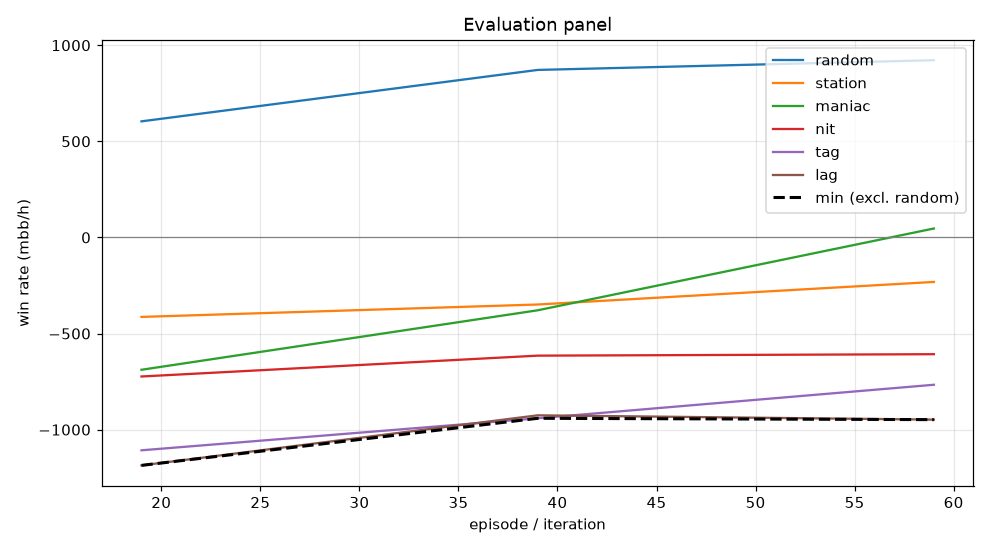

The table this chart was drawn from, first rows:
episode, min, mean, random_mean, random_se, station_mean, station_se, maniac_mean, maniac_se, nit_mean, nit_se, tag_mean, tag_se, lag_mean, lag_se, act_call, act_raise, act_fold, act_check
19, -1186, -823.8, 604.0, 71.66, -413.5, 72.38, -688.5, 226.4, -723.5, 86.14, -1108, 120.4, -1186, 132.2, 0.31, 0.3247, 0.1918, 0.1735
39, -941.0, -641.9, 871.5, 83.16, -349.0, 79.83, -379.0, 240.3, -615.0, 90.73, -941.0, 126, -925.5, 143.1, 0.3189, 0.3686, 0.1525, 0.1599
59, -948.0, -501.4, 922.0, 84.03, -231.5, 81.94, 46.5, 232.5, -607.5, 95.44, -766.5, 119.2, -948.0, 136.5, 0.3308, 0.3776, 0.1388, 0.1529
